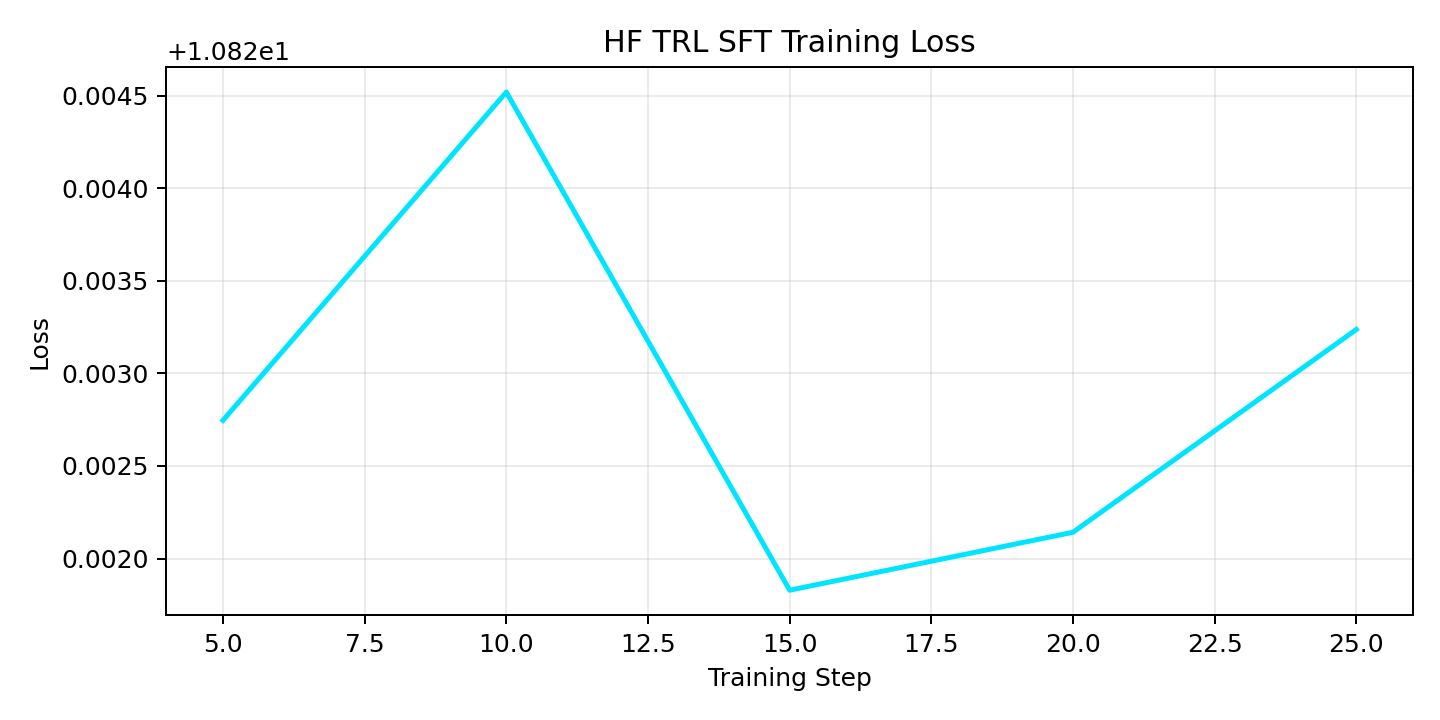

The table this chart was drawn from, first rows:
step, epoch, loss
5.0, 0.1923, 10.82
10.0, 0.3846, 10.82
15.0, 0.5769, 10.82
20.0, 0.7692, 10.82
25.0, 0.9615, 10.82
